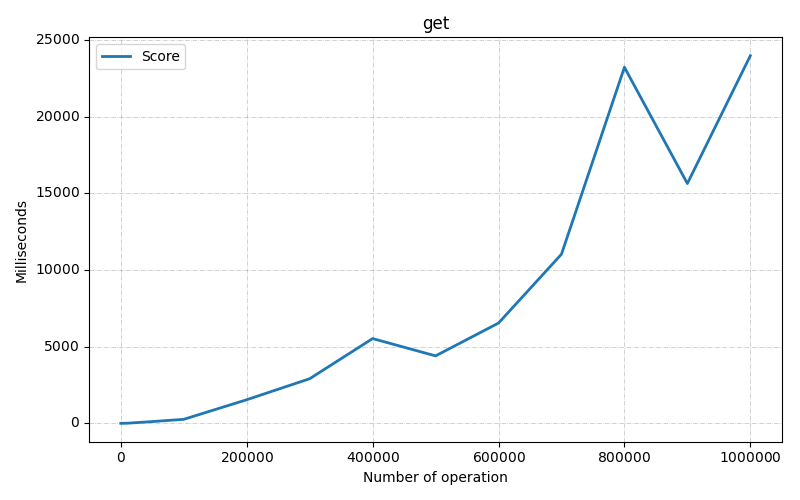

Data behind this chart, as committed beside it:
Benchmark, Mode, Threads, Samples, Score, Score Error (99.9%), Unit, Param: size
com.fiit.dsa.hashTable.test.OpenHashTabl…, ss, 1, 1, 0.1381, NaN, ms/op, 100
com.fiit.dsa.hashTable.test.OpenHashTabl…, ss, 1, 1, 1.159, NaN, ms/op, 1000
com.fiit.dsa.hashTable.test.OpenHashTabl…, ss, 1, 1, 7.596, NaN, ms/op, 10000
com.fiit.dsa.hashTable.test.OpenHashTabl…, ss, 1, 1, 115.5, NaN, ms/op, 50000
com.fiit.dsa.hashTable.test.OpenHashTabl…, ss, 1, 1, 261.9, NaN, ms/op, 100000
com.fiit.dsa.hashTable.test.OpenHashTabl…, ss, 1, 1, 1539, NaN, ms/op, 200000
com.fiit.dsa.hashTable.test.OpenHashTabl…, ss, 1, 1, 2910, NaN, ms/op, 300000
com.fiit.dsa.hashTable.test.OpenHashTabl…, ss, 1, 1, 5528, NaN, ms/op, 400000
com.fiit.dsa.hashTable.test.OpenHashTabl…, ss, 1, 1, 4400, NaN, ms/op, 500000
com.fiit.dsa.hashTable.test.OpenHashTabl…, ss, 1, 1, 6541, NaN, ms/op, 600000
com.fiit.dsa.hashTable.test.OpenHashTabl…, ss, 1, 1, 11030, NaN, ms/op, 700000
com.fiit.dsa.hashTable.test.OpenHashTabl…, ss, 1, 1, 23223, NaN, ms/op, 800000
com.fiit.dsa.hashTable.test.OpenHashTabl…, ss, 1, 1, 15640, NaN, ms/op, 900000
com.fiit.dsa.hashTable.test.OpenHashTabl…, ss, 1, 1, 23976, NaN, ms/op, 1000000
